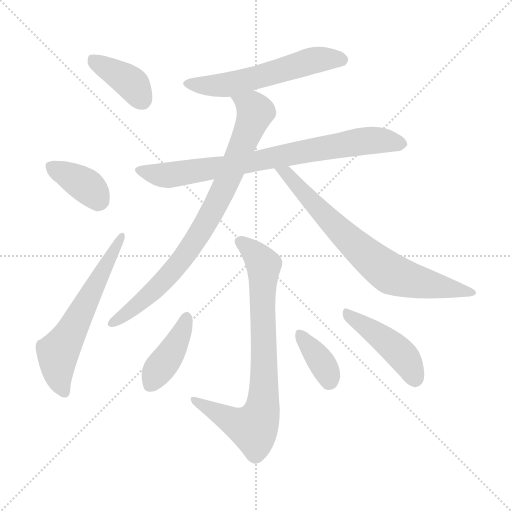
t = 0.00 s
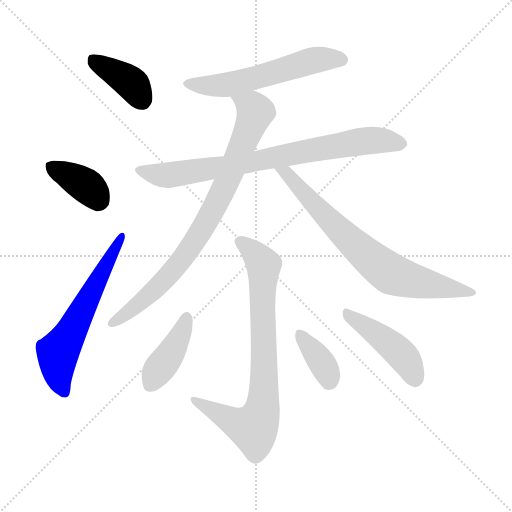
t = 1.63 s
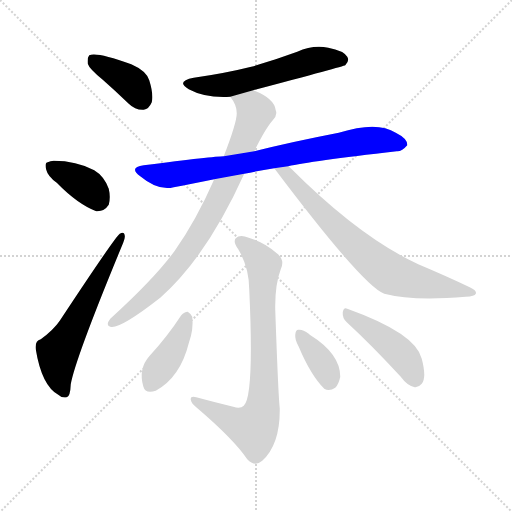
t = 3.27 s
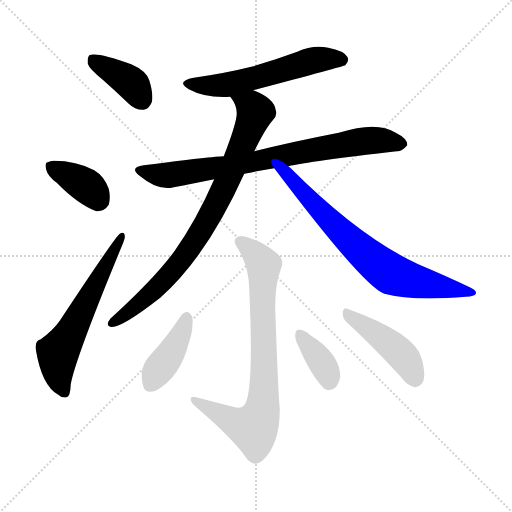
t = 4.90 s
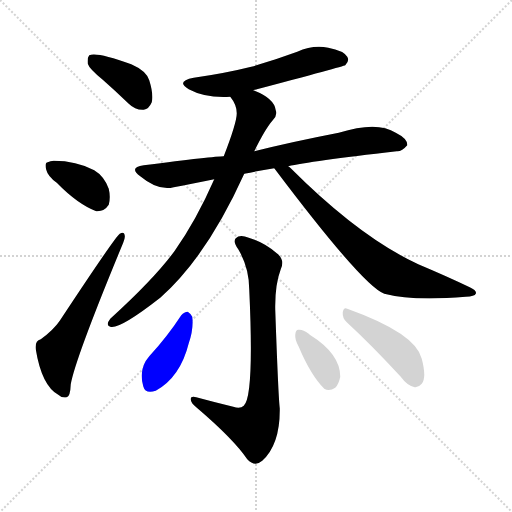
t = 6.54 s
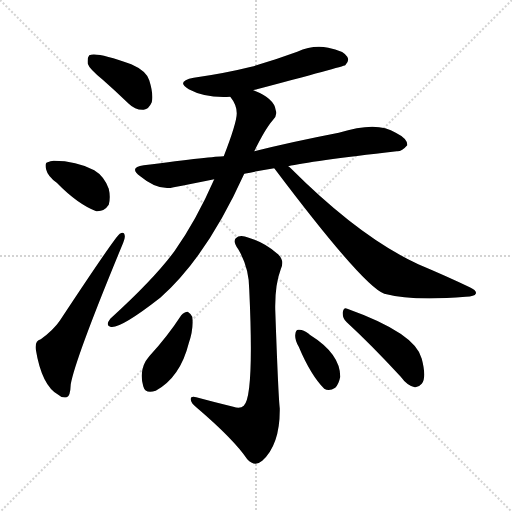
t = 8.17 s

The animated SVG that drew these frames (rendered in a browser with its animation timeline set to each time). Animation: 11 CSS @keyframes rules; one cycle of 8.17 s.

<svg version="1.1" viewBox="0 0 1024 1024" xmlns="http://www.w3.org/2000/svg">
  <g stroke="lightgray" stroke-dasharray="1,1" stroke-width="1" transform="scale(4, 4)">
    <line x1="0" y1="0" x2="256" y2="256"></line>
    <line x1="256" y1="0" x2="0" y2="256"></line>
    <line x1="128" y1="0" x2="128" y2="256"></line>
    <line x1="0" y1="128" x2="256" y2="128"></line>
  </g>
<g transform="scale(1, -1) translate(0, -900)">
   <style type="text/css">
    @keyframes keyframes0 {
      from {
       stroke: blue;
       stroke-dashoffset: 389;
       stroke-width: 128;
       }
       56% {
       animation-timing-function: step-end;
       stroke: blue;
       stroke-dashoffset: 0;
       stroke-width: 128;
       }
       to {
       stroke: black;
       stroke-width: 1024;
       }
       }
       #make-me-a-hanzi-animation-0 {
         animation: keyframes0 0.566569s both;
         animation-delay: 0.000000s;
         animation-timing-function: linear;
       }
    @keyframes keyframes1 {
      from {
       stroke: blue;
       stroke-dashoffset: 374;
       stroke-width: 128;
       }
       55% {
       animation-timing-function: step-end;
       stroke: blue;
       stroke-dashoffset: 0;
       stroke-width: 128;
       }
       to {
       stroke: black;
       stroke-width: 1024;
       }
       }
       #make-me-a-hanzi-animation-1 {
         animation: keyframes1 0.554362s both;
         animation-delay: 0.566569s;
         animation-timing-function: linear;
       }
    @keyframes keyframes2 {
      from {
       stroke: blue;
       stroke-dashoffset: 603;
       stroke-width: 128;
       }
       66% {
       animation-timing-function: step-end;
       stroke: blue;
       stroke-dashoffset: 0;
       stroke-width: 128;
       }
       to {
       stroke: black;
       stroke-width: 1024;
       }
       }
       #make-me-a-hanzi-animation-2 {
         animation: keyframes2 0.740723s both;
         animation-delay: 1.120931s;
         animation-timing-function: linear;
       }
    @keyframes keyframes3 {
      from {
       stroke: blue;
       stroke-dashoffset: 570;
       stroke-width: 128;
       }
       65% {
       animation-timing-function: step-end;
       stroke: blue;
       stroke-dashoffset: 0;
       stroke-width: 128;
       }
       to {
       stroke: black;
       stroke-width: 1024;
       }
       }
       #make-me-a-hanzi-animation-3 {
         animation: keyframes3 0.713867s both;
         animation-delay: 1.861654s;
         animation-timing-function: linear;
       }
    @keyframes keyframes4 {
      from {
       stroke: blue;
       stroke-dashoffset: 785;
       stroke-width: 128;
       }
       72% {
       animation-timing-function: step-end;
       stroke: blue;
       stroke-dashoffset: 0;
       stroke-width: 128;
       }
       to {
       stroke: black;
       stroke-width: 1024;
       }
       }
       #make-me-a-hanzi-animation-4 {
         animation: keyframes4 0.888835s both;
         animation-delay: 2.575521s;
         animation-timing-function: linear;
       }
    @keyframes keyframes5 {
      from {
       stroke: blue;
       stroke-dashoffset: 827;
       stroke-width: 128;
       }
       73% {
       animation-timing-function: step-end;
       stroke: blue;
       stroke-dashoffset: 0;
       stroke-width: 128;
       }
       to {
       stroke: black;
       stroke-width: 1024;
       }
       }
       #make-me-a-hanzi-animation-5 {
         animation: keyframes5 0.923014s both;
         animation-delay: 3.464355s;
         animation-timing-function: linear;
       }
    @keyframes keyframes6 {
      from {
       stroke: blue;
       stroke-dashoffset: 730;
       stroke-width: 128;
       }
       70% {
       animation-timing-function: step-end;
       stroke: blue;
       stroke-dashoffset: 0;
       stroke-width: 128;
       }
       to {
       stroke: black;
       stroke-width: 1024;
       }
       }
       #make-me-a-hanzi-animation-6 {
         animation: keyframes6 0.844076s both;
         animation-delay: 4.387370s;
         animation-timing-function: linear;
       }
    @keyframes keyframes7 {
      from {
       stroke: blue;
       stroke-dashoffset: 785;
       stroke-width: 128;
       }
       72% {
       animation-timing-function: step-end;
       stroke: blue;
       stroke-dashoffset: 0;
       stroke-width: 128;
       }
       to {
       stroke: black;
       stroke-width: 1024;
       }
       }
       #make-me-a-hanzi-animation-7 {
         animation: keyframes7 0.888835s both;
         animation-delay: 5.231445s;
         animation-timing-function: linear;
       }
    @keyframes keyframes8 {
      from {
       stroke: blue;
       stroke-dashoffset: 408;
       stroke-width: 128;
       }
       57% {
       animation-timing-function: step-end;
       stroke: blue;
       stroke-dashoffset: 0;
       stroke-width: 128;
       }
       to {
       stroke: black;
       stroke-width: 1024;
       }
       }
       #make-me-a-hanzi-animation-8 {
         animation: keyframes8 0.582031s both;
         animation-delay: 6.120280s;
         animation-timing-function: linear;
       }
    @keyframes keyframes9 {
      from {
       stroke: blue;
       stroke-dashoffset: 365;
       stroke-width: 128;
       }
       54% {
       animation-timing-function: step-end;
       stroke: blue;
       stroke-dashoffset: 0;
       stroke-width: 128;
       }
       to {
       stroke: black;
       stroke-width: 1024;
       }
       }
       #make-me-a-hanzi-animation-9 {
         animation: keyframes9 0.547038s both;
         animation-delay: 6.702311s;
         animation-timing-function: linear;
       }
    @keyframes keyframes10 {
      from {
       stroke: blue;
       stroke-dashoffset: 447;
       stroke-width: 128;
       }
       59% {
       animation-timing-function: step-end;
       stroke: blue;
       stroke-dashoffset: 0;
       stroke-width: 128;
       }
       to {
       stroke: black;
       stroke-width: 1024;
       }
       }
       #make-me-a-hanzi-animation-10 {
         animation: keyframes10 0.613770s both;
         animation-delay: 7.249349s;
         animation-timing-function: linear;
       }
</style>
<path d="M 205.5 740.5 Q 230.5 718.5 257.5 692.5 Q 270.5 679.5 287.5 680.5 Q 297.5 681.5 303.5 695.5 Q 307.5 710.5 298.5 739.5 Q 292.5 758.5 262.5 771.5 Q 193.5 796.5 178.5 789.5 Q 174.5 785.5 175.5 772.5 Q 178.5 762.5 205.5 740.5 Z" fill="lightgray"></path> 
<path d="M 113.5 534.5 Q 155.5 491.5 192.5 477.5 Q 208.5 476.5 217.5 490.5 Q 221.5 505.5 217.5 522.5 Q 208.5 547.5 188.5 559.5 Q 152.5 578.5 107.5 578.5 Q 100.5 578.5 95.5 575.5 Q 88.5 574.5 92.5 560.5 Q 95.5 547.5 113.5 534.5 Z" fill="lightgray"></path> 
<path d="M 81.5 221.5 Q 69.5 218.5 71.5 201.5 Q 83.5 128.5 116.5 110.5 Q 123.5 103.5 133.5 105.5 Q 140.5 106.5 141.5 131.5 Q 150.5 182.5 243.5 407.5 Q 250.5 423.5 249.5 428.5 Q 248.5 438.5 239.5 432.5 Q 230.5 426.5 119.5 258.5 Q 106.5 239.5 81.5 221.5 Z" fill="lightgray"></path> 
<path d="M 506.5 719.5 Q 687.5 767.5 690.5 769.5 Q 699.5 778.5 694.5 786.5 Q 687.5 798.5 656.5 804.5 Q 625.5 810.5 594.5 796.5 Q 551.5 780.5 502.5 766.5 Q 450.5 753.5 387.5 744.5 Q 350.5 737.5 377.5 721.5 Q 410.5 703.5 460.5 706.5 L 506.5 719.5 Z" fill="lightgray"></path> 
<path d="M 576.5 567.5 Q 618.5 577.5 793.5 597.5 Q 803.5 596.5 814.5 609.5 Q 815.5 622.5 791.5 634.5 Q 754.5 658.5 677.5 634.5 Q 584.5 616.5 508.5 597.5 L 447.5 587.5 Q 428.5 587.5 287.5 569.5 Q 256.5 565.5 280.5 547.5 Q 316.5 517.5 347.5 525.5 Q 384.5 532.5 428.5 541.5 L 488.5 552.5 Q 516.5 558.5 548.5 563.5 L 576.5 567.5 Z" fill="lightgray"></path> 
<path d="M 508.5 597.5 Q 530.5 642.5 545.5 659.5 Q 555.5 669.5 551.5 679.5 Q 548.5 703.5 506.5 719.5 C 479.5 731.5 444.5 732.5 460.5 706.5 Q 473.5 690.5 473.5 673.5 Q 473.5 654.5 447.5 587.5 L 428.5 541.5 Q 392.5 459.5 349.5 398.5 Q 309.5 343.5 220.5 262.5 Q 210.5 249.5 220.5 246.5 Q 238.5 240.5 320.5 304.5 Q 413.5 386.5 488.5 552.5 L 508.5 597.5 Z" fill="lightgray"></path> 
<path d="M 548.5 563.5 Q 725.5 328.5 768.5 312.5 Q 825.5 297.5 931.5 306.5 Q 949.5 307.5 951.5 312.5 Q 954.5 318.5 939.5 325.5 Q 893.5 347.5 836.5 371.5 Q 719.5 425.5 581.5 563.5 Q 578.5 566.5 576.5 567.5 C 554.5 587.5 530.5 587.5 548.5 563.5 Z" fill="lightgray"></path> 
<path d="M 466.5 86.5 Q 429.5 95.5 392.5 105.5 Q 380.5 108.5 381.5 100.5 Q 382.5 93.5 392.5 85.5 Q 467.5 21.5 494.5 -18.5 Q 509.5 -34.5 524.5 -21.5 Q 560.5 11.5 559.5 83.5 Q 556.5 108.5 550.5 280.5 Q 549.5 329.5 561.5 361.5 Q 570.5 380.5 553.5 393.5 Q 528.5 415.5 497.5 424.5 Q 479.5 431.5 471.5 423.5 Q 465.5 416.5 476.5 401.5 Q 498.5 364.5 498.5 320.5 Q 508.5 106.5 487.5 88.5 Q 480.5 81.5 466.5 86.5 Z" fill="lightgray"></path> 
<path d="M 362.5 269.5 Q 334.5 226.5 298.5 187.5 Q 276.5 162.5 286.5 127.5 Q 290.5 111.5 311.5 118.5 Q 360.5 145.5 377.5 213.5 Q 387.5 241.5 384.5 266.5 Q 380.5 273.5 375.5 276.5 Q 368.5 276.5 362.5 269.5 Z" fill="lightgray"></path> 
<path d="M 597.5 206.5 Q 621.5 149.5 648.5 122.5 Q 658.5 116.5 670.5 124.5 Q 677.5 131.5 680.5 146.5 Q 680.5 192.5 619.5 230.5 Q 618.5 231.5 617.5 232.5 Q 605.5 241.5 597.5 240.5 Q 591.5 241.5 590.5 230.5 Q 589.5 220.5 597.5 206.5 Z" fill="lightgray"></path> 
<path d="M 693.5 255.5 Q 742.5 210.5 801.5 146.5 Q 814.5 128.5 829.5 125.5 Q 836.5 124.5 843.5 132.5 Q 853.5 144.5 843.5 182.5 Q 831.5 233.5 694.5 282.5 Q 687.5 286.5 685.5 275.5 Q 684.5 263.5 693.5 255.5 Z" fill="lightgray"></path> 
      <clipPath id="make-me-a-hanzi-clip-0">
      <path d="M 205.5 740.5 Q 230.5 718.5 257.5 692.5 Q 270.5 679.5 287.5 680.5 Q 297.5 681.5 303.5 695.5 Q 307.5 710.5 298.5 739.5 Q 292.5 758.5 262.5 771.5 Q 193.5 796.5 178.5 789.5 Q 174.5 785.5 175.5 772.5 Q 178.5 762.5 205.5 740.5 Z" fill="lightgray"></path>
      </clipPath>
      <path clip-path="url(#make-me-a-hanzi-clip-0)" d="M 183.5 783.5 L 261.5 734.5 L 283.5 700.5 " fill="none" id="make-me-a-hanzi-animation-0" stroke-dasharray="261 522" stroke-linecap="round"></path>

      <clipPath id="make-me-a-hanzi-clip-1">
      <path d="M 113.5 534.5 Q 155.5 491.5 192.5 477.5 Q 208.5 476.5 217.5 490.5 Q 221.5 505.5 217.5 522.5 Q 208.5 547.5 188.5 559.5 Q 152.5 578.5 107.5 578.5 Q 100.5 578.5 95.5 575.5 Q 88.5 574.5 92.5 560.5 Q 95.5 547.5 113.5 534.5 Z" fill="lightgray"></path>
      </clipPath>
      <path clip-path="url(#make-me-a-hanzi-clip-1)" d="M 104.5 565.5 L 179.5 523.5 L 199.5 498.5 " fill="none" id="make-me-a-hanzi-animation-1" stroke-dasharray="246 492" stroke-linecap="round"></path>

      <clipPath id="make-me-a-hanzi-clip-2">
      <path d="M 81.5 221.5 Q 69.5 218.5 71.5 201.5 Q 83.5 128.5 116.5 110.5 Q 123.5 103.5 133.5 105.5 Q 140.5 106.5 141.5 131.5 Q 150.5 182.5 243.5 407.5 Q 250.5 423.5 249.5 428.5 Q 248.5 438.5 239.5 432.5 Q 230.5 426.5 119.5 258.5 Q 106.5 239.5 81.5 221.5 Z" fill="lightgray"></path>
      </clipPath>
      <path clip-path="url(#make-me-a-hanzi-clip-2)" d="M 129.5 114.5 L 115.5 155.5 L 115.5 194.5 L 243.5 426.5 " fill="none" id="make-me-a-hanzi-animation-2" stroke-dasharray="475 950" stroke-linecap="round"></path>

      <clipPath id="make-me-a-hanzi-clip-3">
      <path d="M 506.5 719.5 Q 687.5 767.5 690.5 769.5 Q 699.5 778.5 694.5 786.5 Q 687.5 798.5 656.5 804.5 Q 625.5 810.5 594.5 796.5 Q 551.5 780.5 502.5 766.5 Q 450.5 753.5 387.5 744.5 Q 350.5 737.5 377.5 721.5 Q 410.5 703.5 460.5 706.5 L 506.5 719.5 Z" fill="lightgray"></path>
      </clipPath>
      <path clip-path="url(#make-me-a-hanzi-clip-3)" d="M 379.5 734.5 L 451.5 729.5 L 515.5 743.5 L 623.5 778.5 L 686.5 778.5 " fill="none" id="make-me-a-hanzi-animation-3" stroke-dasharray="442 884" stroke-linecap="round"></path>

      <clipPath id="make-me-a-hanzi-clip-4">
      <path d="M 576.5 567.5 Q 618.5 577.5 793.5 597.5 Q 803.5 596.5 814.5 609.5 Q 815.5 622.5 791.5 634.5 Q 754.5 658.5 677.5 634.5 Q 584.5 616.5 508.5 597.5 L 447.5 587.5 Q 428.5 587.5 287.5 569.5 Q 256.5 565.5 280.5 547.5 Q 316.5 517.5 347.5 525.5 Q 384.5 532.5 428.5 541.5 L 488.5 552.5 Q 516.5 558.5 548.5 563.5 L 576.5 567.5 Z" fill="lightgray"></path>
      </clipPath>
      <path clip-path="url(#make-me-a-hanzi-clip-4)" d="M 281.5 559.5 L 337.5 549.5 L 738.5 619.5 L 803.5 611.5 " fill="none" id="make-me-a-hanzi-animation-4" stroke-dasharray="657 1314" stroke-linecap="round"></path>

      <clipPath id="make-me-a-hanzi-clip-5">
      <path d="M 508.5 597.5 Q 530.5 642.5 545.5 659.5 Q 555.5 669.5 551.5 679.5 Q 548.5 703.5 506.5 719.5 C 479.5 731.5 444.5 732.5 460.5 706.5 Q 473.5 690.5 473.5 673.5 Q 473.5 654.5 447.5 587.5 L 428.5 541.5 Q 392.5 459.5 349.5 398.5 Q 309.5 343.5 220.5 262.5 Q 210.5 249.5 220.5 246.5 Q 238.5 240.5 320.5 304.5 Q 413.5 386.5 488.5 552.5 L 508.5 597.5 Z" fill="lightgray"></path>
      </clipPath>
      <path clip-path="url(#make-me-a-hanzi-clip-5)" d="M 469.5 704.5 L 510.5 676.5 L 462.5 554.5 L 423.5 474.5 L 374.5 395.5 L 321.5 332.5 L 300.5 310.5 L 223.5 254.5 " fill="none" id="make-me-a-hanzi-animation-5" stroke-dasharray="699 1398" stroke-linecap="round"></path>

      <clipPath id="make-me-a-hanzi-clip-6">
      <path d="M 548.5 563.5 Q 725.5 328.5 768.5 312.5 Q 825.5 297.5 931.5 306.5 Q 949.5 307.5 951.5 312.5 Q 954.5 318.5 939.5 325.5 Q 893.5 347.5 836.5 371.5 Q 719.5 425.5 581.5 563.5 Q 578.5 566.5 576.5 567.5 C 554.5 587.5 530.5 587.5 548.5 563.5 Z" fill="lightgray"></path>
      </clipPath>
      <path clip-path="url(#make-me-a-hanzi-clip-6)" d="M 557.5 552.5 L 570.5 554.5 L 579.5 547.5 L 648.5 468.5 L 727.5 394.5 L 783.5 351.5 L 945.5 314.5 " fill="none" id="make-me-a-hanzi-animation-6" stroke-dasharray="602 1204" stroke-linecap="round"></path>

      <clipPath id="make-me-a-hanzi-clip-7">
      <path d="M 466.5 86.5 Q 429.5 95.5 392.5 105.5 Q 380.5 108.5 381.5 100.5 Q 382.5 93.5 392.5 85.5 Q 467.5 21.5 494.5 -18.5 Q 509.5 -34.5 524.5 -21.5 Q 560.5 11.5 559.5 83.5 Q 556.5 108.5 550.5 280.5 Q 549.5 329.5 561.5 361.5 Q 570.5 380.5 553.5 393.5 Q 528.5 415.5 497.5 424.5 Q 479.5 431.5 471.5 423.5 Q 465.5 416.5 476.5 401.5 Q 498.5 364.5 498.5 320.5 Q 508.5 106.5 487.5 88.5 Q 480.5 81.5 466.5 86.5 Z" fill="lightgray"></path>
      </clipPath>
      <path clip-path="url(#make-me-a-hanzi-clip-7)" d="M 480.5 417.5 L 527.5 369.5 L 523.5 280.5 L 528.5 129.5 L 523.5 74.5 L 506.5 43.5 L 456.5 61.5 L 388.5 99.5 " fill="none" id="make-me-a-hanzi-animation-7" stroke-dasharray="657 1314" stroke-linecap="round"></path>

      <clipPath id="make-me-a-hanzi-clip-8">
      <path d="M 362.5 269.5 Q 334.5 226.5 298.5 187.5 Q 276.5 162.5 286.5 127.5 Q 290.5 111.5 311.5 118.5 Q 360.5 145.5 377.5 213.5 Q 387.5 241.5 384.5 266.5 Q 380.5 273.5 375.5 276.5 Q 368.5 276.5 362.5 269.5 Z" fill="lightgray"></path>
      </clipPath>
      <path clip-path="url(#make-me-a-hanzi-clip-8)" d="M 373.5 265.5 L 344.5 198.5 L 302.5 131.5 " fill="none" id="make-me-a-hanzi-animation-8" stroke-dasharray="280 560" stroke-linecap="round"></path>

      <clipPath id="make-me-a-hanzi-clip-9">
      <path d="M 597.5 206.5 Q 621.5 149.5 648.5 122.5 Q 658.5 116.5 670.5 124.5 Q 677.5 131.5 680.5 146.5 Q 680.5 192.5 619.5 230.5 Q 618.5 231.5 617.5 232.5 Q 605.5 241.5 597.5 240.5 Q 591.5 241.5 590.5 230.5 Q 589.5 220.5 597.5 206.5 Z" fill="lightgray"></path>
      </clipPath>
      <path clip-path="url(#make-me-a-hanzi-clip-9)" d="M 600.5 230.5 L 645.5 171.5 L 657.5 138.5 " fill="none" id="make-me-a-hanzi-animation-9" stroke-dasharray="237 474" stroke-linecap="round"></path>

      <clipPath id="make-me-a-hanzi-clip-10">
      <path d="M 693.5 255.5 Q 742.5 210.5 801.5 146.5 Q 814.5 128.5 829.5 125.5 Q 836.5 124.5 843.5 132.5 Q 853.5 144.5 843.5 182.5 Q 831.5 233.5 694.5 282.5 Q 687.5 286.5 685.5 275.5 Q 684.5 263.5 693.5 255.5 Z" fill="lightgray"></path>
      </clipPath>
      <path clip-path="url(#make-me-a-hanzi-clip-10)" d="M 695.5 271.5 L 803.5 190.5 L 830.5 141.5 " fill="none" id="make-me-a-hanzi-animation-10" stroke-dasharray="319 638" stroke-linecap="round"></path>

</g>
</svg>
